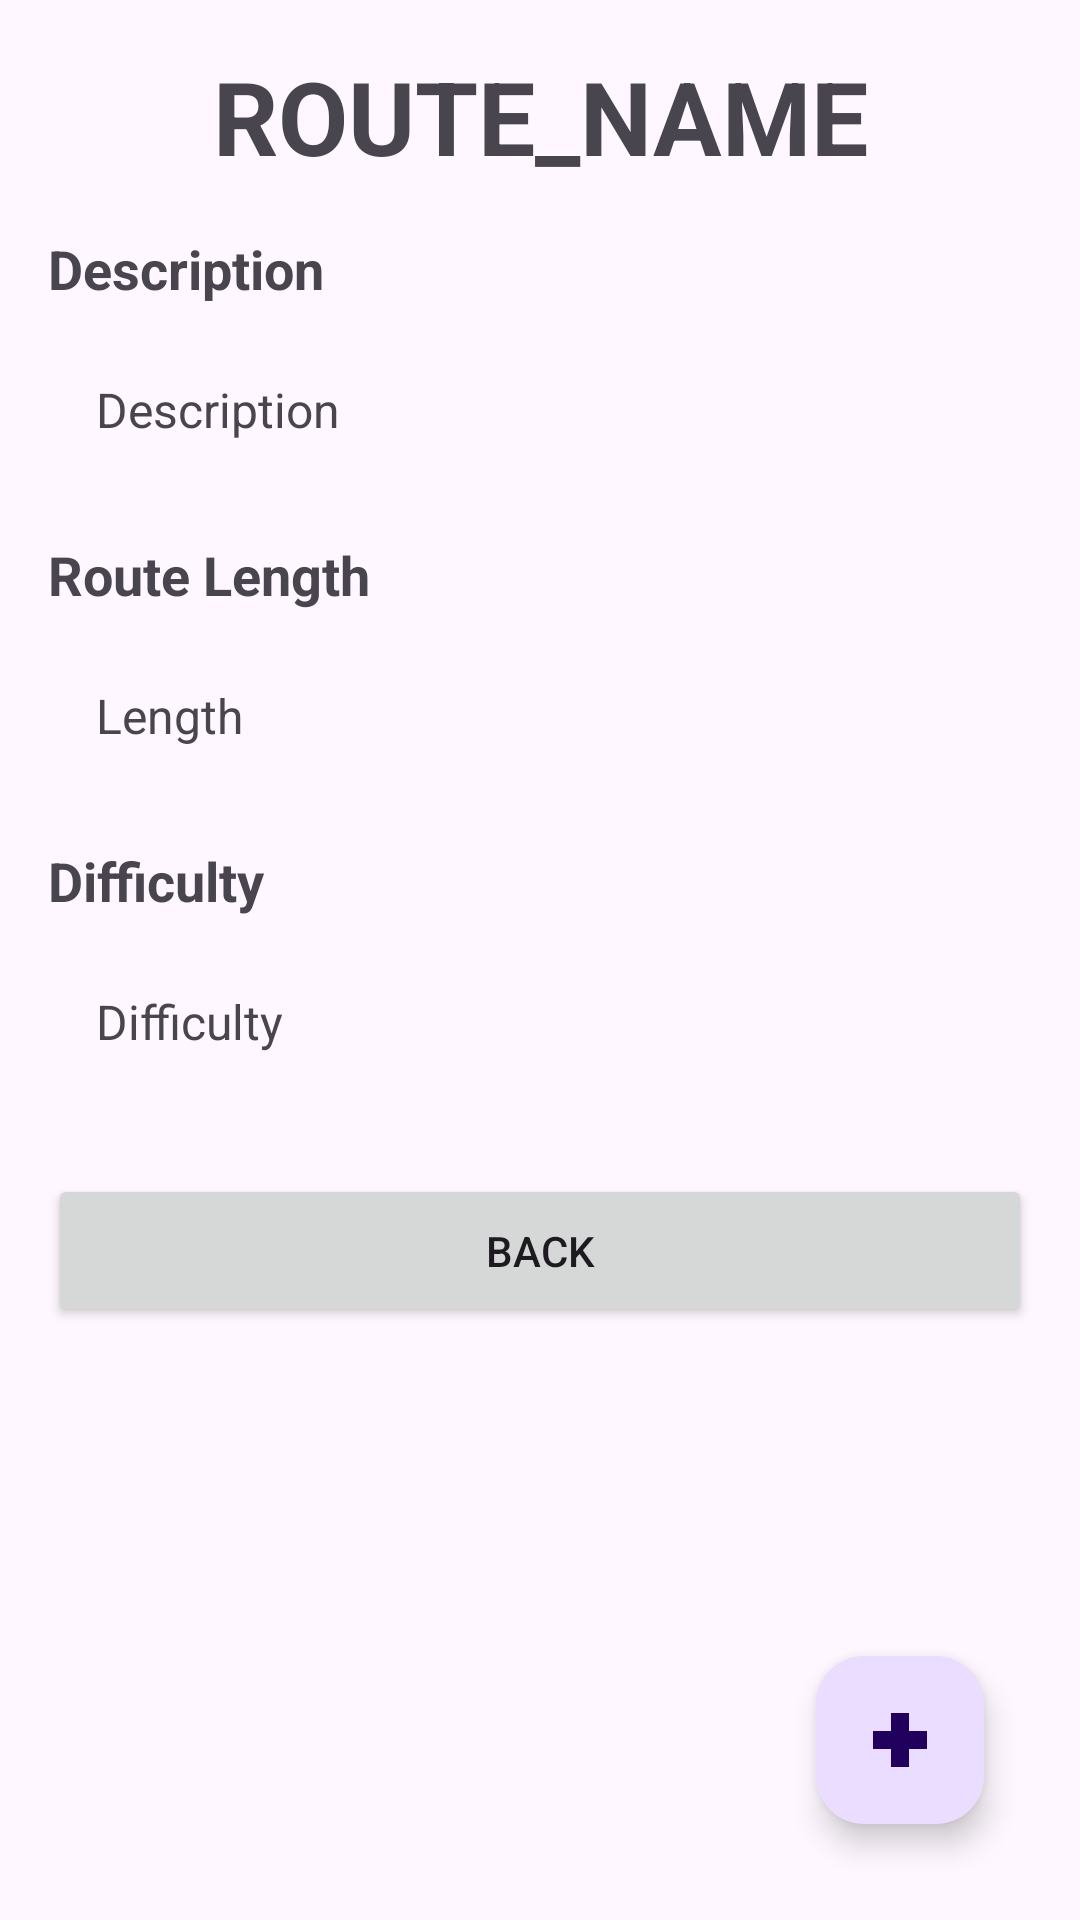

This screen was rendered from an Android layout file. Write that file and the resources it references.
<!-- AndroidManifest.xml: application theme Theme.HikeWithMeClient -->
<!-- res/layout/fragment_route_details.xml -->
<?xml version="1.0" encoding="utf-8"?>
<RelativeLayout xmlns:android="http://schemas.android.com/apk/res/android"
    android:layout_width="match_parent"
    android:layout_height="match_parent"
    android:padding="16dp">

    <ScrollView
        android:layout_width="match_parent"
        android:layout_height="match_parent"
        android:layout_alignParentTop="true"
        android:layout_above="@id/fab">

        <LinearLayout
            android:layout_width="match_parent"
            android:layout_height="wrap_content"
            android:orientation="vertical">

            <TextView
                android:id="@+id/route_name_text_view"
                android:layout_width="match_parent"
                android:layout_height="wrap_content"
                android:text="@string/route_name"
                android:gravity="center"
                android:textSize="34sp"
                android:textStyle="bold"
                android:layout_marginBottom="16dp" />

            <TextView
                android:id="@+id/route_description_subtitle_text_view"
                android:layout_width="match_parent"
                android:layout_height="wrap_content"
                android:text="@string/description"
                android:textSize="18sp"
                android:textStyle="bold"
                android:layout_marginBottom="8dp" />

            <TextView
                android:id="@+id/route_description_text_view"
                android:layout_width="match_parent"
                android:layout_height="wrap_content"
                android:text="@string/description"
                android:textSize="16sp"
                android:padding="16dp"
                android:layout_marginBottom="16dp"/>

            <TextView
                android:id="@+id/route_length_subtitle_text_view"
                android:layout_width="match_parent"
                android:layout_height="wrap_content"
                android:text="@string/route_length"
                android:textSize="18sp"
                android:textStyle="bold"
                android:layout_marginBottom="8dp" />

            <TextView
                android:id="@+id/route_length_text_view"
                android:layout_width="match_parent"
                android:layout_height="wrap_content"
                android:text="@string/length"
                android:textSize="16sp"
                android:padding="16dp"
                android:layout_marginBottom="16dp"/>

            <TextView
                android:id="@+id/route_difficulty_subtitle_text_view"
                android:layout_width="match_parent"
                android:layout_height="wrap_content"
                android:text="@string/difficulty"
                android:textSize="18sp"
                android:textStyle="bold"
                android:layout_marginBottom="8dp" />

            <TextView
                android:id="@+id/route_difficulty_text_view"
                android:layout_width="match_parent"
                android:layout_height="wrap_content"
                android:text="@string/difficulty"
                android:textSize="16sp"
                android:padding="16dp"
                android:layout_marginBottom="16dp"/>

            <Button
                android:id="@+id/back_route_button"
                android:layout_width="match_parent"
                android:layout_height="wrap_content"
                android:text="@string/back"
                android:layout_marginTop="8dp"
                android:minHeight="48dp"
                android:minWidth="48dp"
                android:padding="16dp" />

        </LinearLayout>
    </ScrollView>

    <com.google.android.material.floatingactionbutton.FloatingActionButton
        android:id="@+id/fab"
        android:layout_width="wrap_content"
        android:layout_height="wrap_content"
        android:layout_alignParentBottom="true"
        android:layout_alignParentEnd="true"
        android:layout_margin="16dp"
        android:src="@drawable/add"
        android:contentDescription="@string/add" />

</RelativeLayout>
<!-- resources referenced by this layout -->
<resources>
  <!-- drawable add (drawable) -->
  <vector xmlns:android="http://schemas.android.com/apk/res/android"
      android:width="48dp"
      android:height="48dp"
      android:tint="#000000"
      android:viewportWidth="24"
      android:viewportHeight="24">
  
      <path
          android:fillColor="#000000"
          android:pathData="M19,13h-6v6h-2v-6H5v-2h6V5h2v6h6v2z"
          android:strokeWidth="4"
          android:strokeColor="#000000" />
  
  </vector>
  <string name="add">Add</string>
  <string name="back">Back</string>
  <string name="description">Description</string>
  <string name="difficulty">Difficulty</string>
  <string name="length">Length</string>
  <string name="route_length">Route Length</string>
  <string name="route_name">ROUTE_NAME</string>
  <style name="Theme.HikeWithMeClient" parent="Base.Theme.HikeWithMeClient" />
  <style name="Base.Theme.HikeWithMeClient" parent="Theme.Material3.DayNight.NoActionBar">
          
          
      </style>
</resources>
